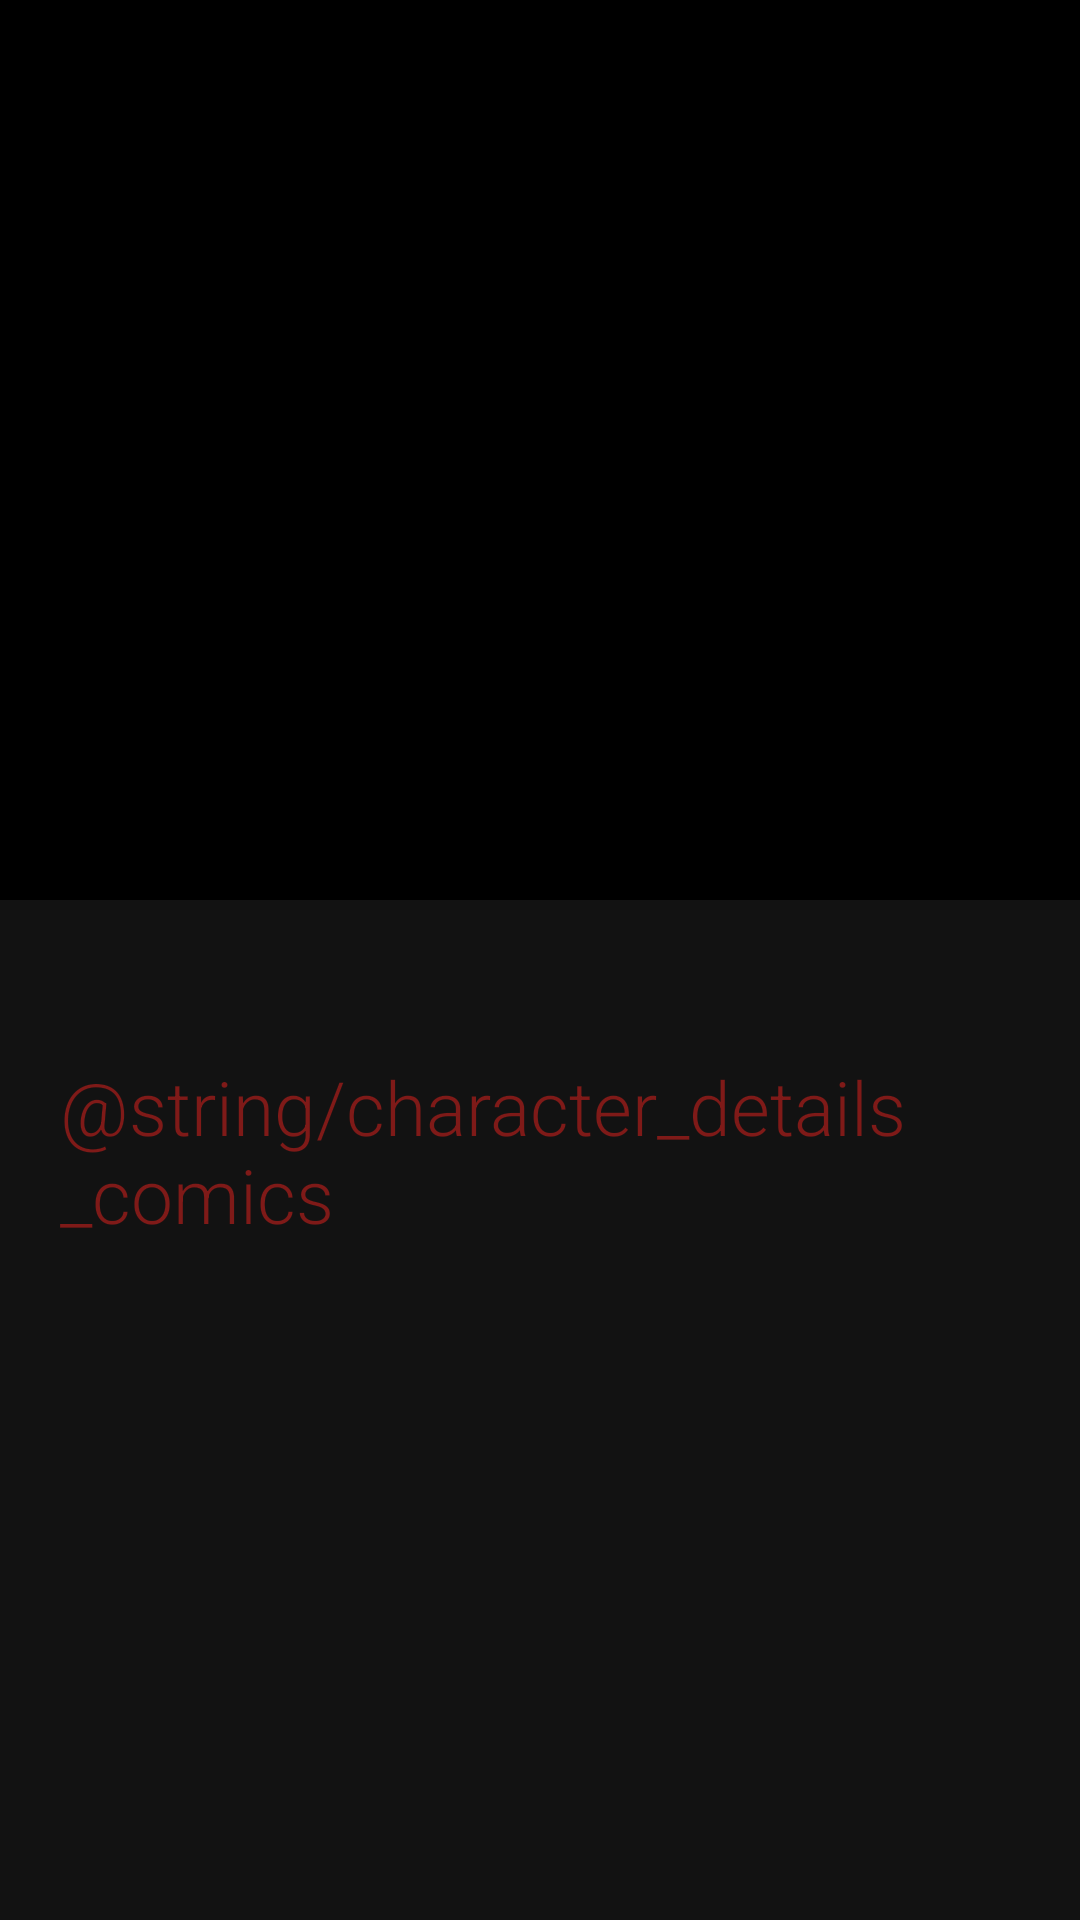

Reconstruct the res/layout file that produces this screen, plus the resources it refers to.
<!-- AndroidManifest.xml: activity theme AppTheme.Translucent -->
<!-- res/layout/fragment_character_details.xml -->
<?xml version="1.0" encoding="utf-8"?>
<androidx.coordinatorlayout.widget.CoordinatorLayout xmlns:android="http://schemas.android.com/apk/res/android"
    xmlns:app="http://schemas.android.com/apk/res-auto"
    android:id="@+id/container"
    android:layout_width="match_parent"
    android:layout_height="match_parent"
    android:background="@color/translucentBackground">

    <com.google.android.material.appbar.AppBarLayout
        android:id="@+id/appbar"
        android:layout_width="match_parent"
        android:layout_height="wrap_content"
        android:fitsSystemWindows="true">

        <com.google.android.material.appbar.CollapsingToolbarLayout
            android:id="@+id/collapsing_toolbar"
            android:layout_width="match_parent"
            android:layout_height="match_parent"
            android:fitsSystemWindows="true"
            app:contentScrim="?attr/colorPrimary"
            app:expandedTitleMarginStart="@dimen/activity_horizontal_margin"
            app:layout_scrollFlags="scroll|exitUntilCollapsed|snap">

            <include layout="@layout/slider"/>

            <ImageView
                android:visibility="gone"
                android:id="@+id/characterPoster"
                style="@style/CharacterPoster"
                android:layout_height="240dp"
                android:layout_centerHorizontal="true"
                android:fitsSystemWindows="true"
                android:scaleType="centerCrop"
                app:layout_collapseMode="parallax"
                />

        </com.google.android.material.appbar.CollapsingToolbarLayout>

    </com.google.android.material.appbar.AppBarLayout>

    <androidx.core.widget.NestedScrollView
        android:id="@+id/scrollView"
        android:layout_width="match_parent"
        android:layout_height="wrap_content"
        app:layout_behavior="@string/appbar_scrolling_view_behavior">

        <LinearLayout
            android:id="@+id/merchantDetails"
            android:layout_width="match_parent"
            android:layout_height="wrap_content"
            android:orientation="vertical"
            android:paddingTop="15dp"
            android:paddingBottom="25dp"
            android:visibility="visible">

            <TextView
                android:id="@+id/characterDescription"
                style="@style/CharacterDetailsText" />

            <TextView
                style="@style/CharacterDetailsTitle"
                android:text="@string/character_details_comics" />

            <androidx.recyclerview.widget.RecyclerView
                android:id="@+id/comicsList"
                android:layout_width="match_parent"
                android:layout_height="match_parent"
                android:layout_margin="3dp"
                android:background="@color/colorTextSecondary"
                />

        </LinearLayout>

    </androidx.core.widget.NestedScrollView>

    <com.google.android.material.floatingactionbutton.FloatingActionButton
        android:id="@+id/characterPlay"
        android:layout_width="wrap_content"
        android:layout_height="wrap_content"
        android:layout_margin="20dp"
        android:clickable="true"
        android:scaleX="0.0"
        android:scaleY="0.0"
        android:src="@android:drawable/ic_dialog_email"
        android:visibility="invisible"
        app:backgroundTint="@color/colorSecondary"
        app:elevation="6dp"
        app:fabSize="normal"
        app:layout_anchor="@id/appbar"
        app:layout_anchorGravity="bottom|right" />

</androidx.coordinatorlayout.widget.CoordinatorLayout>
<!-- res/layout/slider.xml (included above) -->
<?xml version="1.0" encoding="utf-8"?>
<RelativeLayout xmlns:android="http://schemas.android.com/apk/res/android"
    xmlns:app="http://schemas.android.com/apk/res-auto"
    xmlns:tools="http://schemas.android.com/tools"
    android:id="@+id/swipe_layout"
    android:layout_width="match_parent"
    style="@style/CharacterPoster"
    android:layout_height="wrap_content"
    android:layout_centerHorizontal="true"
    android:fitsSystemWindows="true"
    android:scaleType="centerCrop"
    app:layout_collapseMode="parallax"
    app:layout_behavior="@string/appbar_scrolling_view_behavior"
    tools:showIn="@layout/fragment_character_details">


    <RelativeLayout
        android:id="@+id/banner"
        android:layout_width="match_parent"
        android:layout_height="match_parent">

        <ImageView
            android:id="@+id/characterMainImage"
            android:layout_width="match_parent"
            android:layout_height="300dp" />

    </RelativeLayout>

</RelativeLayout>
<!-- resources referenced by this layout -->
<resources>
  <color name="colorSecondary">#7F1A18</color>
  <color name="colorTextSecondary">#7F1A18</color>
  <color name="translucentBackground">#ED000000</color>
  <dimen name="activity_horizontal_margin">16dp</dimen>
  <style name="CharacterDetailsText" parent="CharacterDetailsTitle">
          <item name="android:textColor">@color/colorTextPrimary</item>
          <item name="android:textSize">@dimen/merchant_details_text</item>
          <item name="android:paddingBottom">10dp</item>
          <item name="android:freezesText">true</item>
      </style>
  <style name="CharacterDetailsTitle">
          <item name="android:layout_width">match_parent</item>
          <item name="android:layout_height">wrap_content</item>
          <item name="android:textColor">@color/colorTextSecondary</item>
          <item name="android:fontFamily">sans-serif-light</item>
          <item name="android:textSize">@dimen/merchant_details_title</item>
          <item name="android:paddingRight">20dp</item>
          <item name="android:paddingLeft">20dp</item>
      </style>
  <style name="CharacterPoster">
          <item name="android:layout_width">match_parent</item>
          <item name="android:scaleType">centerCrop</item>
          <item name="android:transitionName">@string/character_transition_poster</item>
          <item name="android:background">@color/colorPrimary</item>
      </style>
  <style name="AppTheme.Translucent" parent="AppTheme">
          <item name="windowNoTitle">true</item>
          <item name="windowActionBar">false</item>
          <item name="android:windowLightStatusBar" tools:targetApi="23">false</item>
          <item name="android:windowBackground">@android:color/transparent</item>
          <item name="android:colorBackgroundCacheHint">@null</item>
          <item name="android:windowIsTranslucent">true</item>
          <item name="android:windowAnimationStyle">@android:style/Animation</item>
      </style>
  <color name="colorTextPrimary">#FFFFFF</color>
  <dimen name="merchant_details_text">20dp</dimen>
  <dimen name="merchant_details_title">25dp</dimen>
  <color name="colorPrimary">#000000</color>
  <style name="AppTheme" parent="Theme.AppCompat.Light.NoActionBar">
          <item name="colorPrimary">@color/colorPrimary</item>
          <item name="colorPrimaryDark">@color/colorPrimary</item>
          <item name="colorAccent">@color/colorAccent</item>
          <item name="android:windowActivityTransitions">true</item>
          <item name="android:windowContentTransitions">true</item>
      </style>
  <color name="colorAccent">#000000</color>
</resources>
